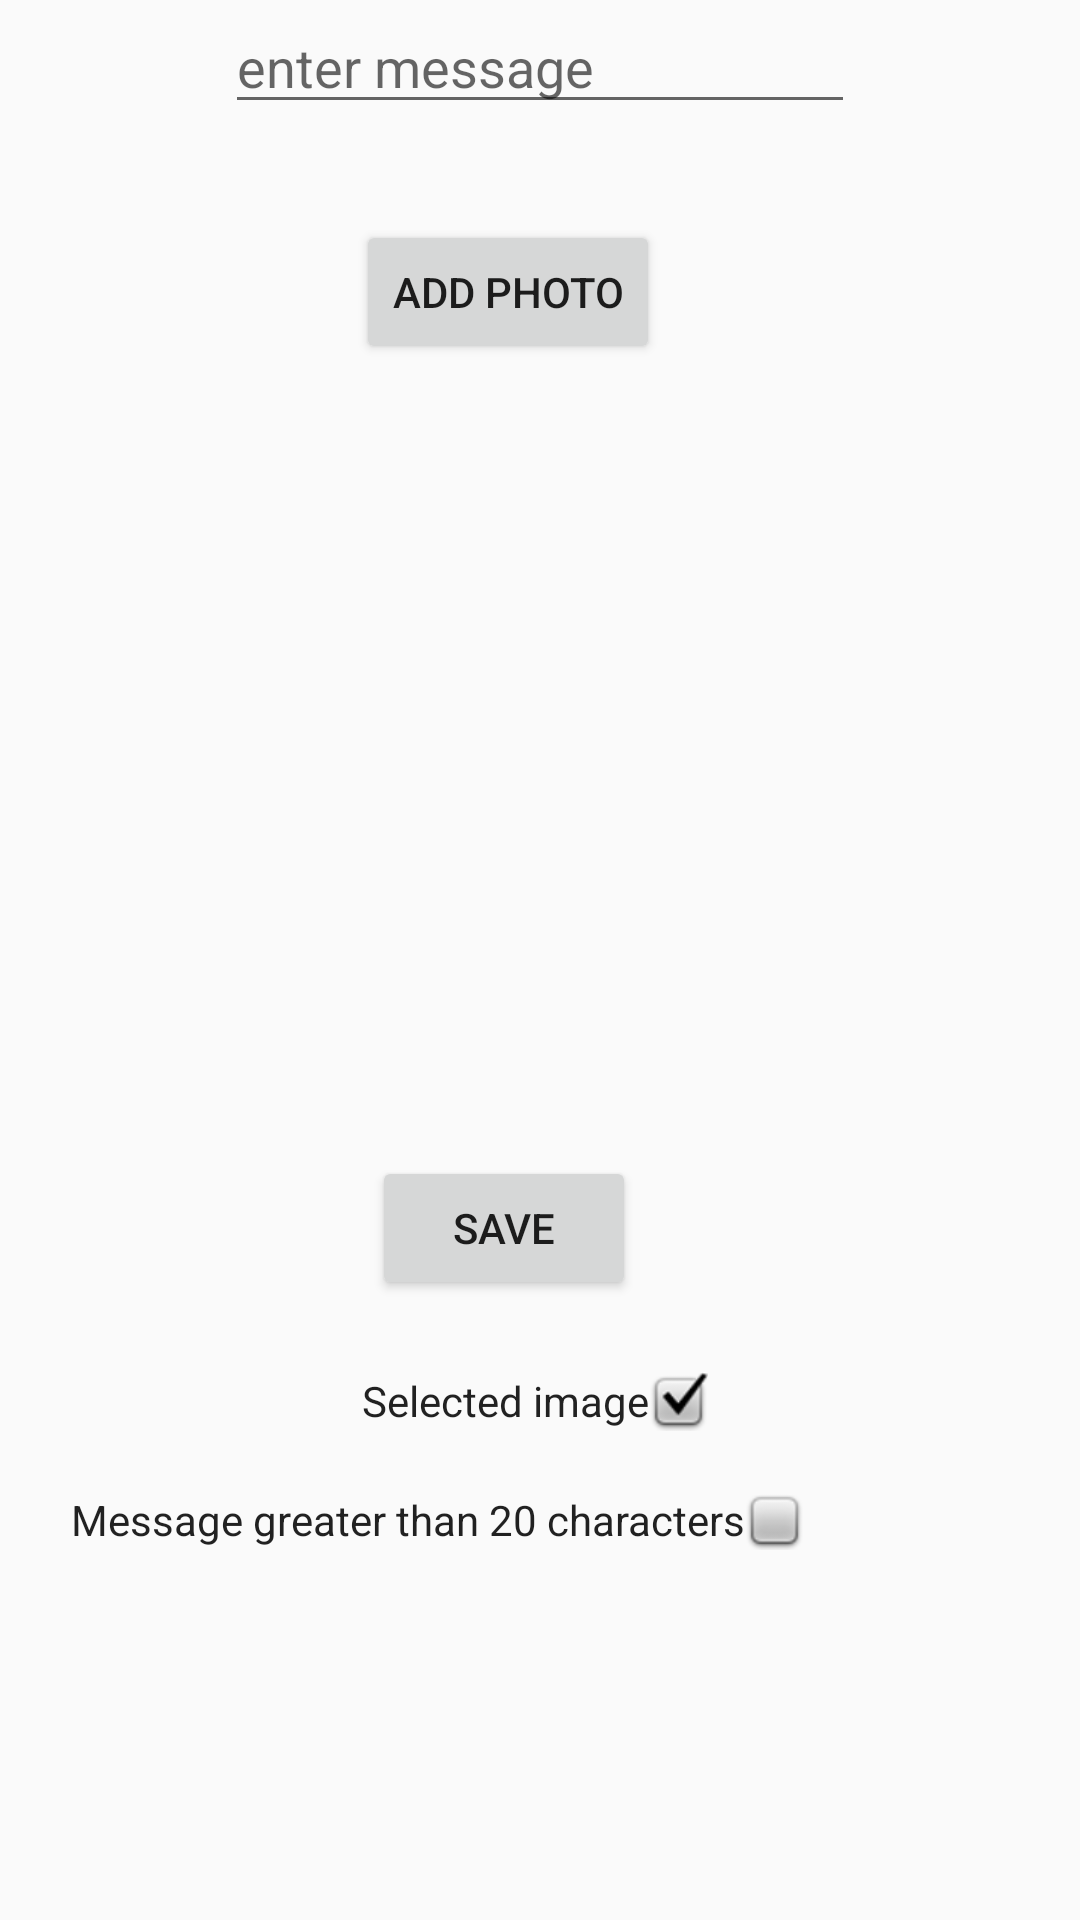

Reconstruct the res/layout file that produces this screen, plus the resources it refers to.
<!-- AndroidManifest.xml: application theme AppTheme -->
<!-- res/layout/fragment_new_post.xml -->
<?xml version="1.0" encoding="utf-8"?>
<android.support.constraint.ConstraintLayout xmlns:android="http://schemas.android.com/apk/res/android"
    xmlns:app="http://schemas.android.com/apk/res-auto"
    xmlns:tools="http://schemas.android.com/tools"
    android:layout_width="match_parent"
    android:layout_height="match_parent"
    tools:context="cosw.eci.edu.lab8.MainActivity">

    <EditText
        android:id="@+id/message"
        android:layout_width="wrap_content"
        android:layout_height="wrap_content"
        android:layout_marginEnd="8dp"
        android:layout_marginStart="8dp"
        android:ems="10"
        android:hint="enter message"
        android:inputType="textPersonName"
        app:layout_constraintEnd_toEndOf="parent"
        app:layout_constraintStart_toStartOf="parent"
        tools:layout_editor_absoluteY="0dp" />

    <Button
        android:id="@+id/addPhoto"
        android:layout_width="wrap_content"
        android:layout_height="wrap_content"
        android:layout_marginEnd="140dp"
        android:layout_marginTop="32dp"
        android:onClick="onClickAddPhoto"
        android:text="Add photo"
        app:layout_constraintEnd_toEndOf="parent"
        app:layout_constraintTop_toBottomOf="@+id/message" />

    <Button
        android:id="@+id/save"
        android:layout_width="wrap_content"
        android:layout_height="wrap_content"
        android:layout_marginEnd="148dp"
        android:layout_marginTop="36dp"
        android:onClick="onClickSave"
        android:text="Save"
        app:layout_constraintEnd_toEndOf="parent"
        app:layout_constraintTop_toBottomOf="@+id/imageView" />

    <ImageView
        android:id="@+id/imageView"
        android:layout_width="200dp"
        android:layout_height="200dp"
        android:layout_marginEnd="92dp"
        android:layout_marginTop="28dp"
        app:layout_constraintEnd_toEndOf="parent"
        app:layout_constraintTop_toBottomOf="@+id/addPhoto" />

    <CheckedTextView
        android:id="@+id/checkImage"
        android:layout_width="wrap_content"
        android:layout_height="wrap_content"
        android:layout_marginEnd="124dp"
        android:layout_marginTop="24dp"
        android:checkMark="@android:drawable/checkbox_on_background"
        android:text="Selected image"
        app:layout_constraintEnd_toEndOf="parent"
        app:layout_constraintTop_toBottomOf="@+id/save" />

    <CheckedTextView
        android:id="@+id/checkMessage"
        android:layout_width="wrap_content"
        android:layout_height="wrap_content"
        android:layout_marginEnd="92dp"
        android:layout_marginTop="20dp"
        android:checkMark="@android:drawable/checkbox_off_background"
        android:text="Message greater than 20 characters"
        app:layout_constraintEnd_toEndOf="parent"
        app:layout_constraintTop_toBottomOf="@+id/checkImage" />

</android.support.constraint.ConstraintLayout>
<!-- resources referenced by this layout -->
<resources>
  <style name="AppTheme" parent="Theme.AppCompat.Light.DarkActionBar">
          
          <item name="colorPrimary">@color/colorPrimary</item>
          <item name="colorPrimaryDark">@color/colorPrimaryDark</item>
          <item name="colorAccent">@color/colorAccent</item>
      </style>
  <!-- not gathered from this repository: default colours our renderer supplied (Android Studio template values) -->
  <color name="colorPrimary">#FF6200EE</color>
  <color name="colorPrimaryDark">#FF3700B3</color>
  <color name="colorAccent">#FF03DAC5</color>
</resources>
